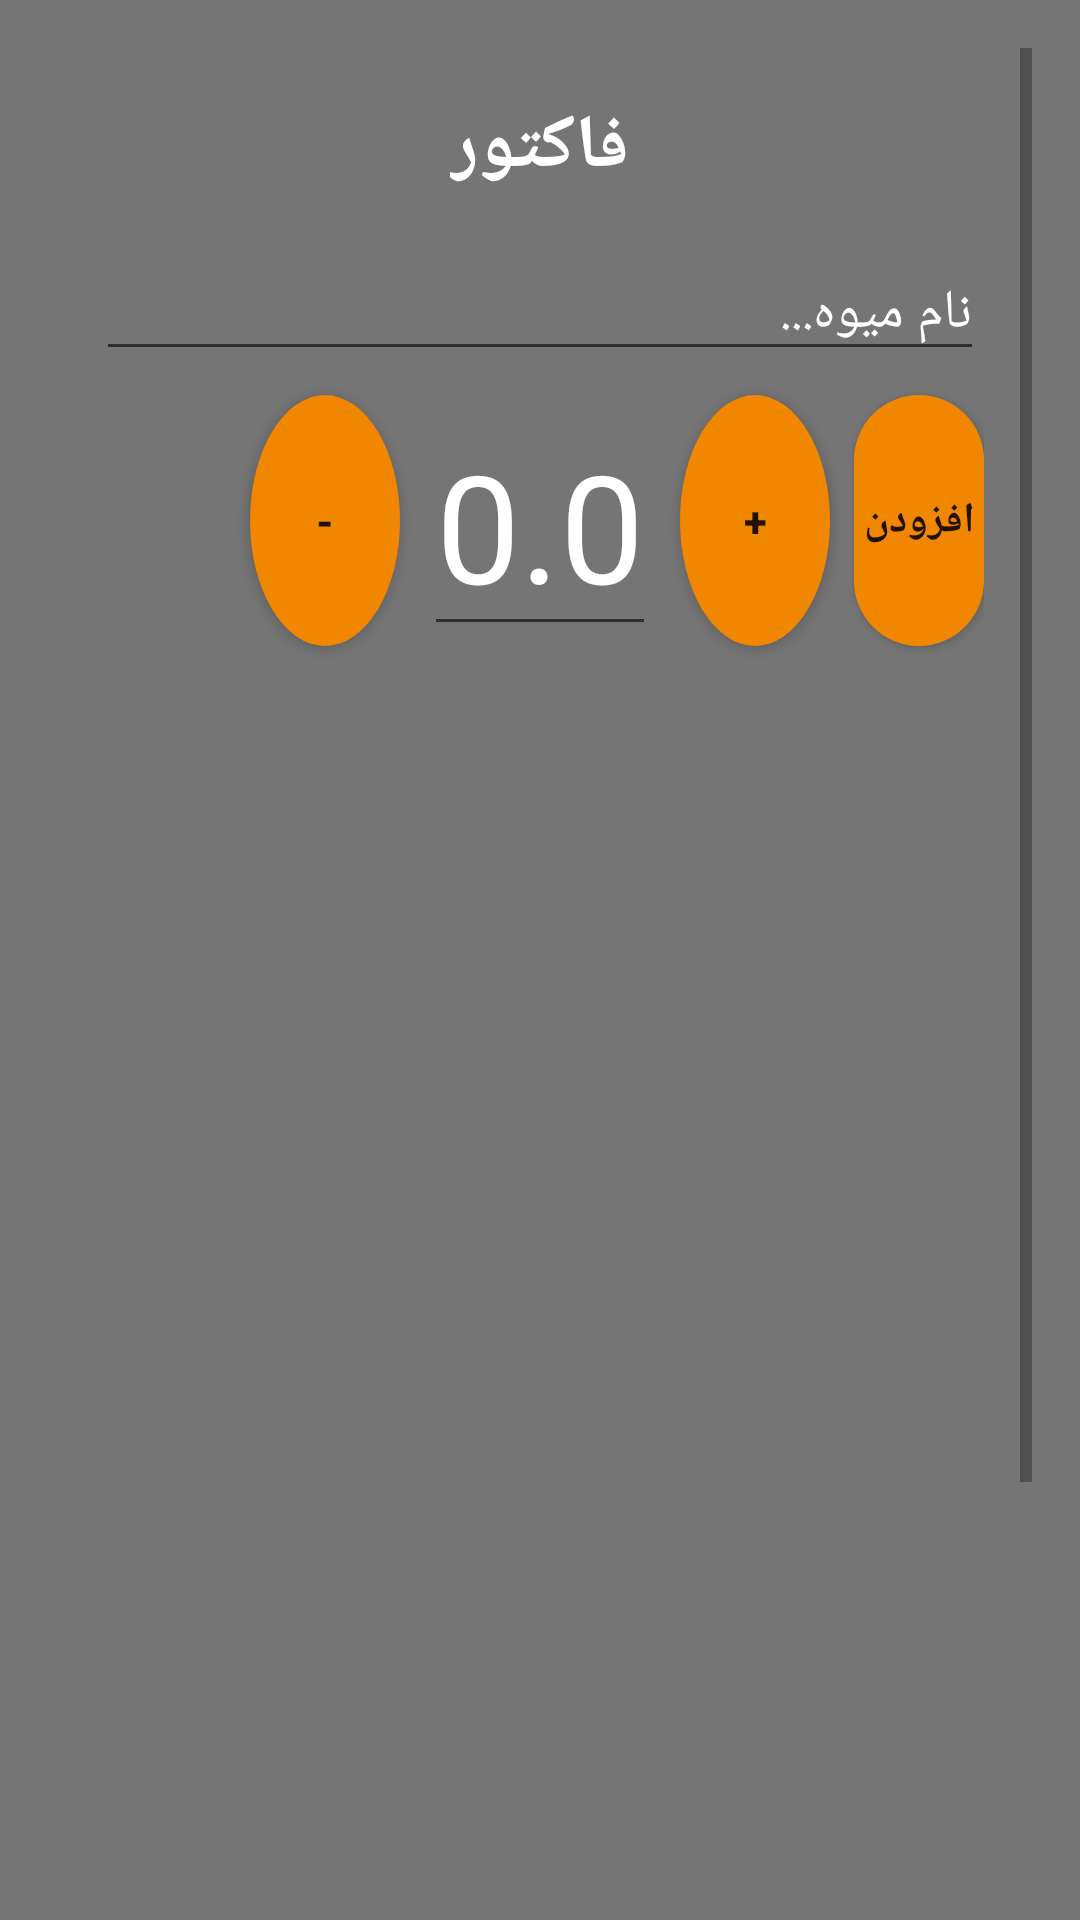

The Android layout XML behind this screen, and the referenced resources:
<!-- AndroidManifest.xml: activity theme Theme.AppCompat.DayNight.NoActionBar -->
<!-- res/layout/activity_invoice.xml -->
<?xml version="1.0" encoding="utf-8"?>
<androidx.constraintlayout.widget.ConstraintLayout xmlns:android="http://schemas.android.com/apk/res/android"
    xmlns:tools="http://schemas.android.com/tools"
    android:layout_width="match_parent"
    android:layout_height="match_parent"
    xmlns:app="http://schemas.android.com/apk/res-auto"
    android:padding="16dp"
    android:background="#757575"
    tools:context=".controller.InvoiceActivity"
    android:id="@+id/main_invoice_layout">

    <ScrollView
        android:layout_width="match_parent"
        android:layout_height="match_parent"
        app:layout_constraintBottom_toBottomOf="parent"
        app:layout_constraintEnd_toEndOf="parent"
        app:layout_constraintStart_toStartOf="parent"
        app:layout_constraintTop_toTopOf="parent">

        <RelativeLayout
            android:id="@+id/invoice_RL"
            android:layout_width="match_parent"
            android:layout_height="match_parent"
            android:padding="16dp"
            android:background="#757575"
            android:orientation="vertical">


            <TextView
                android:id="@+id/invoice_header"
                android:layout_width="wrap_content"
                android:layout_height="wrap_content"
                android:text="فاکتور"
                android:textStyle="bold"
                android:textSize="@dimen/text_larger_size"
                android:textColor="@color/white"
                android:layout_centerHorizontal="true"
                android:layout_marginBottom="@dimen/btn_margin"/>


            <AutoCompleteTextView
                android:id="@+id/product_name_text"
                android:layout_width="match_parent"
                android:layout_height="wrap_content"
                android:hint="نام میوه..."
                android:textColorHint="@color/white"
                android:layout_marginTop="@dimen/btn_margin"/>



            <EditText
                android:id="@+id/textview_amount"
                android:layout_width="wrap_content"
                android:layout_height="wrap_content"
                android:layout_below="@+id/product_name_text"
                android:layout_centerHorizontal="true"
                android:hint="0.0"
                android:textColorHint="@color/white"
                android:layout_margin="8dp"
                android:textSize="50sp"/>

            <androidx.appcompat.widget.AppCompatButton
                android:id="@+id/decrease_btn"
                android:layout_width="50dp"
                android:layout_height="wrap_content"
                android:background="@drawable/circle_btn"
                android:layout_alignBottom="@+id/textview_amount"
                android:layout_alignTop="@+id/textview_amount"
                android:layout_toStartOf="@+id/textview_amount"
                android:textStyle="bold"
                android:text="-"/>

            <androidx.appcompat.widget.AppCompatButton
                android:id="@+id/increase_btn"
                android:layout_width="50dp"
                android:layout_height="wrap_content"
                android:background="@drawable/circle_btn"
                android:layout_alignBottom="@+id/textview_amount"
                android:layout_alignTop="@+id/textview_amount"
                android:layout_toEndOf="@+id/textview_amount"
                android:textStyle="bold"
                android:text="+"/>

            <androidx.appcompat.widget.AppCompatButton
                android:id="@+id/addtobasket_btn"
                android:layout_width="wrap_content"
                android:layout_height="wrap_content"
                android:background="@drawable/rounded_btn"
                android:layout_alignBottom="@+id/textview_amount"
                android:layout_alignTop="@+id/textview_amount"
                android:layout_toEndOf="@+id/increase_btn"
                android:layout_marginStart="8dp"
                android:textStyle="bold"
                android:text="افزودن"/>

            <androidx.recyclerview.widget.RecyclerView
                android:id="@+id/invoice_recyclerview"
                android:layout_width="match_parent"
                android:layout_height="400dp"
                android:layout_below="@+id/textview_amount" />

            <ImageButton
                android:id="@+id/submit_invoice_btn"
                android:layout_width="200dp"
                android:layout_height="150dp"
                android:background="@drawable/save_button"
                android:gravity="center"
                android:layout_alignEnd="@id/invoice_recyclerview"
                android:layout_alignStart="@+id/invoice_recyclerview"

                android:layout_centerHorizontal="true"
                android:textStyle="bold"
                android:layout_below="@+id/invoice_recyclerview"
                android:textSize="20sp"
                android:text="ثبت"/>

        </RelativeLayout>
    </ScrollView>






</androidx.constraintlayout.widget.ConstraintLayout>
<!-- resources referenced by this layout -->
<resources>
  <color name="white">#FFFFFFFF</color>
  <dimen name="btn_margin">50dp</dimen>
  <dimen name="text_larger_size">25sp</dimen>
  <!-- drawable circle_btn (drawable) -->
  <?xml version="1.0" encoding="utf-8"?>
  <shape xmlns:android="http://schemas.android.com/apk/res/android"
      android:shape="oval">
      <solid android:color="@color/orange"/>
      <corners android:radius="500dp"/>
  
  </shape>
  <!-- drawable rounded_btn (drawable) -->
  <?xml version="1.0" encoding="utf-8"?>
  <shape xmlns:android="http://schemas.android.com/apk/res/android">
      android:shape="rectangle">
  
      <solid android:color="@color/orange"/>
      <corners android:radius="150dp"/>
  
  </shape>
  <!-- drawable save_button: png bitmap (drawable-v24, 122250 bytes) -->
  <color name="orange">#f18700</color>
</resources>
